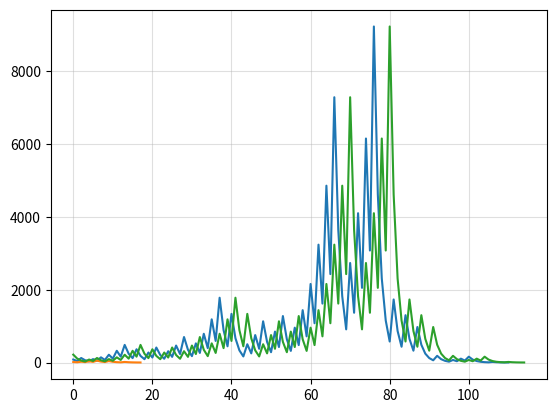

Source code (Python):
import matplotlib.pyplot as plt
import numpy as np


# 3x+1
def hail(x):
    """Takes in an integer and returns a list of the Collatz bounces."""
    bounces = []
    while x > 1:
        while x % 2 != 0:
            x = (x * 3) + 1
            bounces.append(int(x))
            # print(x)
        while x % 2 == 0:
            x /= 2
            # print(x)
            bounces.append(int(x))
    return bounces




twenty_seven = np.array(hail(27))
twenty_eight = np.array(hail(28))
i = np.array(hail(432))
print(twenty_seven)
print('-'*20)
print(twenty_eight)
print('-'*20)
print(i)

plt.plot(twenty_seven)
plt.plot(twenty_eight)
plt.plot(i)
plt.grid(alpha=0.4)
plt.show()
